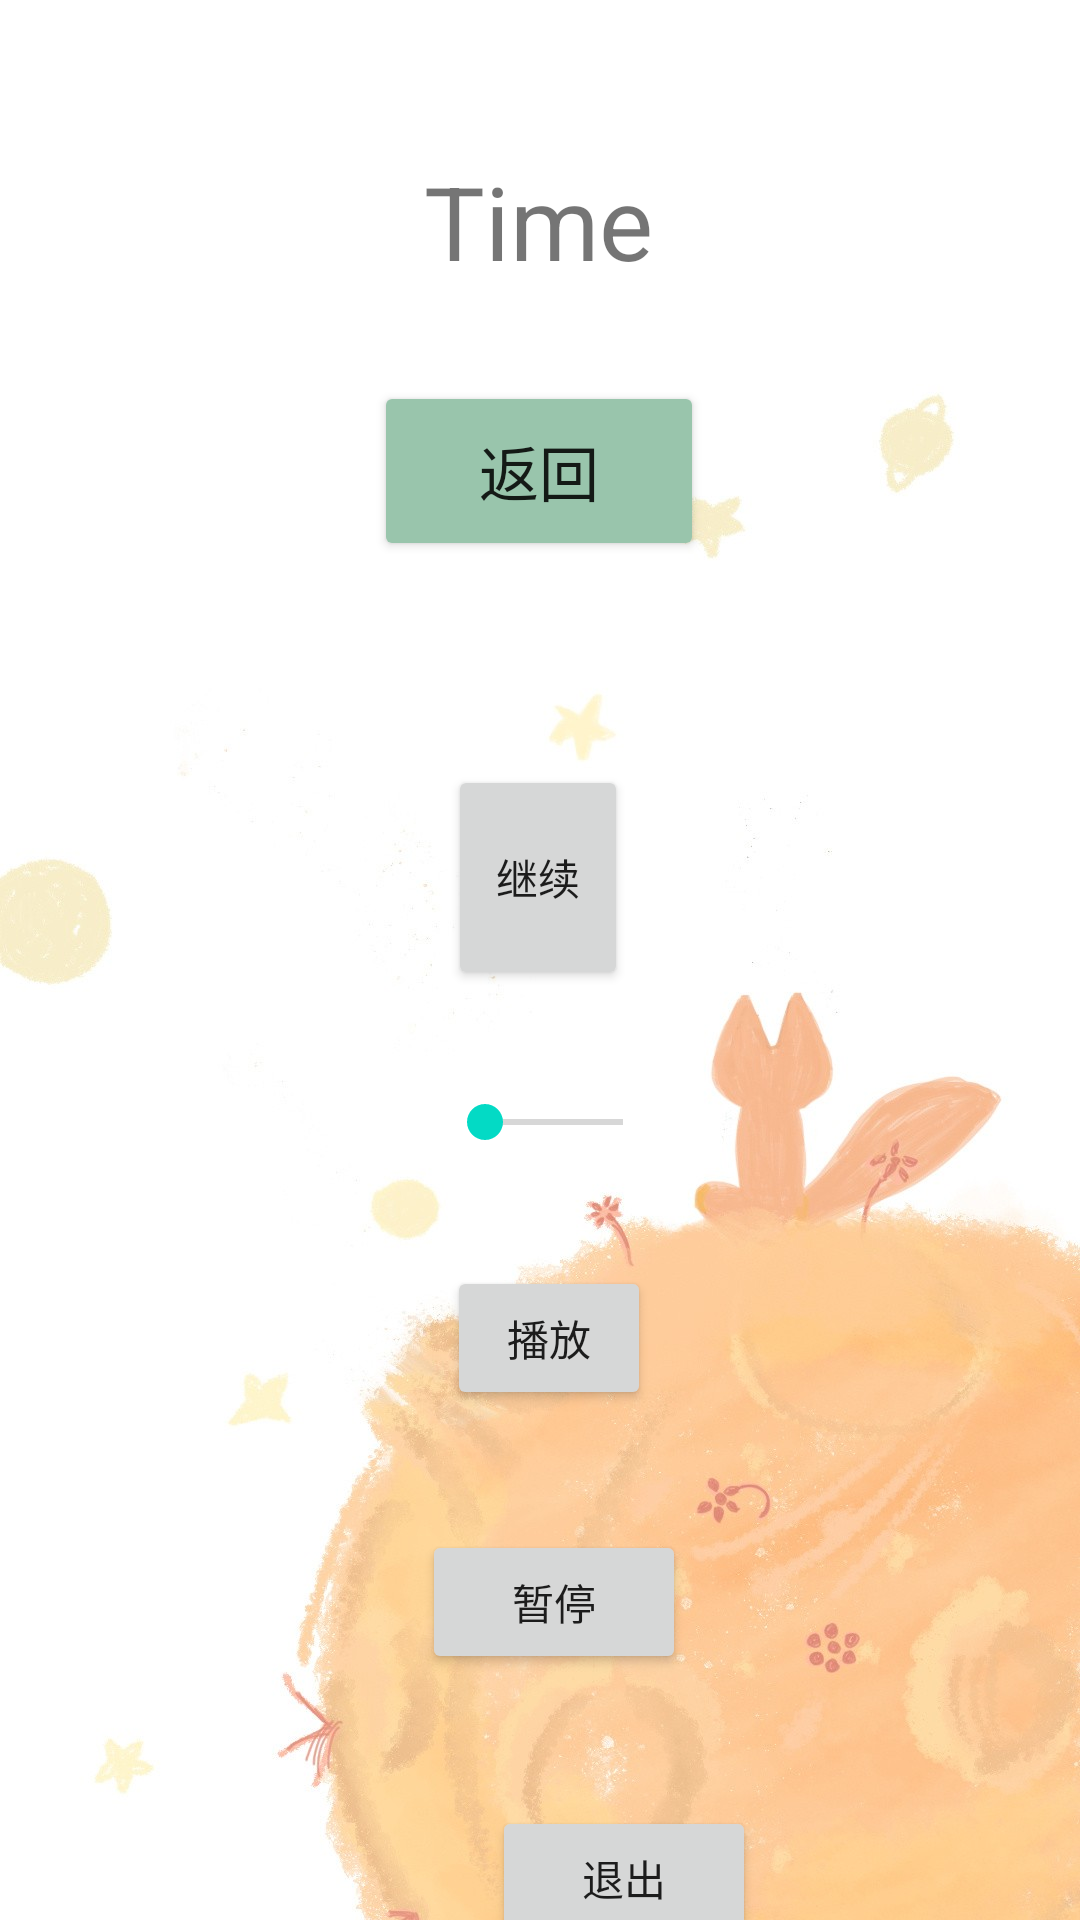

This screen was rendered from an Android layout file. Write that file and the resources it references.
<!-- AndroidManifest.xml: application theme Theme.Test_0527 -->
<!-- res/layout/activity_main3.xml -->
<?xml version="1.0" encoding="utf-8"?>
<androidx.constraintlayout.widget.ConstraintLayout xmlns:android="http://schemas.android.com/apk/res/android"
    xmlns:app="http://schemas.android.com/apk/res-auto"
    xmlns:tools="http://schemas.android.com/tools"
    android:layout_width="match_parent"
    android:layout_height="match_parent"
    android:background="@drawable/bg1"
    tools:context=".MainActivity3">

    <Button
        android:id="@+id/button8"
        android:layout_width="110dp"
        android:layout_height="60dp"
        android:layout_marginBottom="76dp"
        android:onClick="skipToMain"
        android:text="返回"
        android:textSize="20sp"
        app:backgroundTint="#99C5AC"
        app:layout_constraintBottom_toBottomOf="parent"
        app:layout_constraintEnd_toEndOf="parent"
        app:layout_constraintHorizontal_bias="0.498"
        app:layout_constraintStart_toStartOf="parent"
        app:layout_constraintTop_toBottomOf="@+id/textViewTime"
        app:layout_constraintVertical_bias="0.075" />

    <TextView
        android:id="@+id/textViewTime"
        android:layout_width="wrap_content"
        android:layout_height="wrap_content"
        android:text="Time"
        android:textSize="34sp"
        app:layout_constraintBottom_toBottomOf="parent"
        app:layout_constraintEnd_toEndOf="parent"
        app:layout_constraintHorizontal_bias="0.498"
        app:layout_constraintStart_toStartOf="parent"
        app:layout_constraintTop_toTopOf="parent"
        app:layout_constraintVertical_bias="0.086" />

    <Button
        android:id="@+id/btn_exit"
        android:layout_width="wrap_content"
        android:layout_height="wrap_content"
        android:layout_alignParentEnd="true"
        android:layout_alignParentBottom="true"
        android:layout_marginStart="164dp"
        android:layout_marginLeft="164dp"
        android:layout_marginTop="44dp"
        android:text="退出"
        app:layout_constraintStart_toStartOf="parent"
        app:layout_constraintTop_toBottomOf="@+id/btn_pause" />

    <Button
        android:id="@+id/btn_play"
        android:layout_width="68dp"
        android:layout_height="wrap_content"
        android:layout_alignParentBottom="true"
        android:layout_marginTop="32dp"
        android:text="播放"
        app:layout_constraintEnd_toEndOf="parent"
        app:layout_constraintHorizontal_bias="0.51"
        app:layout_constraintStart_toStartOf="parent"
        app:layout_constraintTop_toBottomOf="@+id/sb" />

    <Button
        android:id="@+id/btn_pause"
        android:layout_width="wrap_content"
        android:layout_height="wrap_content"
        android:layout_alignParentBottom="true"
        android:layout_marginTop="40dp"
        android:text="暂停"
        app:layout_constraintEnd_toEndOf="parent"
        app:layout_constraintHorizontal_bias="0.517"
        app:layout_constraintStart_toStartOf="parent"
        app:layout_constraintTop_toBottomOf="@+id/btn_play" />

    <Button
        android:id="@+id/btn_continue_play"
        android:layout_width="60dp"
        android:layout_height="75dp"
        android:layout_alignParentBottom="true"
        android:layout_marginTop="68dp"
        android:text="继续"
        app:layout_constraintEnd_toEndOf="parent"
        app:layout_constraintHorizontal_bias="0.498"
        app:layout_constraintStart_toStartOf="parent"
        app:layout_constraintTop_toBottomOf="@+id/button8" />

    <SeekBar
        android:id="@+id/sb"
        android:layout_width="78dp"
        android:layout_height="32dp"
        android:layout_alignParentBottom="true"
        android:layout_marginTop="28dp"
        app:layout_constraintEnd_toEndOf="parent"
        app:layout_constraintHorizontal_bias="0.516"
        app:layout_constraintStart_toStartOf="parent"
        app:layout_constraintTop_toBottomOf="@+id/btn_continue_play" />


</androidx.constraintlayout.widget.ConstraintLayout>
<!-- resources referenced by this layout -->
<resources>
  <!-- drawable bg1: jpg bitmap (drawable, 95230 bytes) -->
  <style name="Theme.Test_0527" parent="Theme.MaterialComponents.DayNight.DarkActionBar">
          
          <item name="colorPrimary">@color/purple_500</item>
          <item name="colorPrimaryVariant">@color/purple_700</item>
          <item name="colorOnPrimary">@color/white</item>
          
          <item name="colorSecondary">@color/teal_200</item>
          <item name="colorSecondaryVariant">@color/teal_700</item>
          <item name="colorOnSecondary">@color/black</item>
          
          <item name="android:statusBarColor" tools:targetApi="l">?attr/colorPrimaryVariant</item>
          
      </style>
  <!-- not gathered from this repository: default colours our renderer supplied (Android Studio template values) -->
  <color name="purple_500">#FF6200EE</color>
  <color name="purple_700">#FF3700B3</color>
  <color name="teal_200">#FF03DAC5</color>
  <color name="teal_700">#FF018786</color>
  <color name="black">#FF000000</color>
  <color name="white">#FFFFFFFF</color>
</resources>
